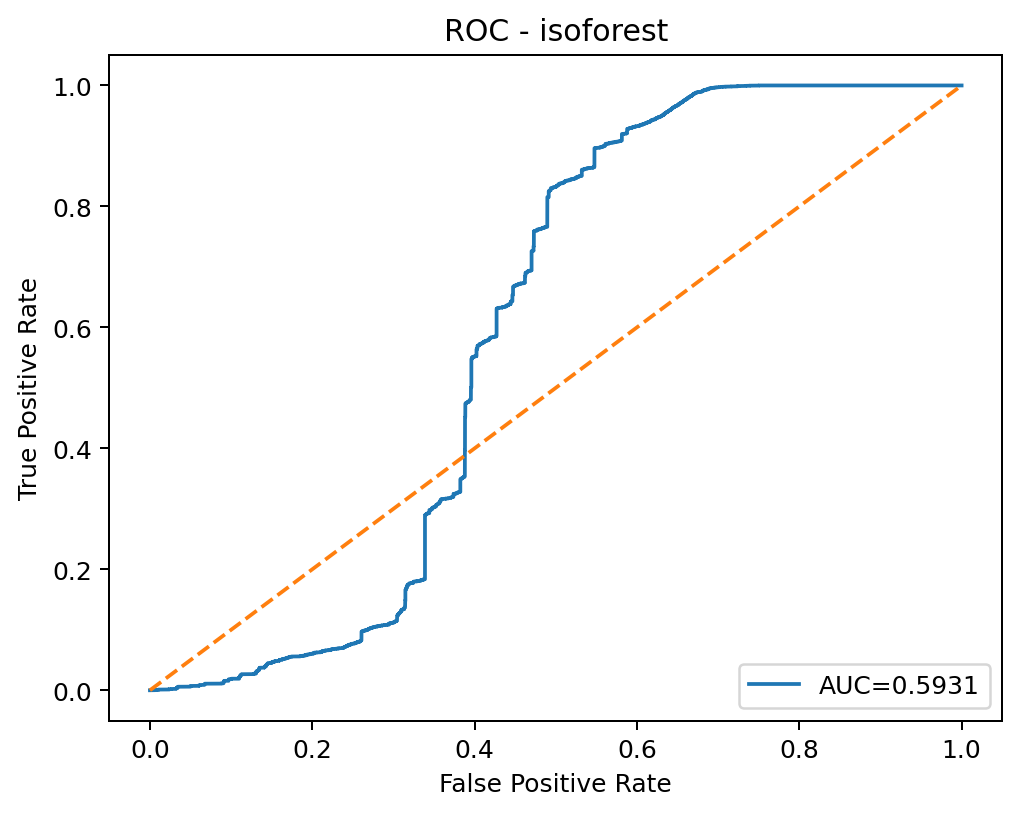

The file beside this chart, header and first rows:
threshold, fpr, tpr
inf, 0.0, 0.0
0.214, 0.000675, 0.0
0.2051, 0.0007715, 0.0
0.199, 0.0008358, 0.0
0.1988, 0.0008679, 0.0
0.1986, 0.0009965, 0.0
0.1986, 0.001029, 0.0
0.1975, 0.001222, 0.0
0.1963, 0.001511, 0.0
0.1961, 0.001897, 0.0
0.1955, 0.002025, 0.0
0.1949, 0.002089, 0.0
0.1944, 0.002186, 0.0
0.1939, 0.002443, 0.0
0.1937, 0.002732, 0.0
0.1803, 0.002925, 0.0
0.1776, 0.003054, 0.0
0.1769, 0.003536, 0.0
0.1735, 0.003761, 0.0
0.1729, 0.004147, 0.0
0.16, 0.004275, 0.0
0.1583, 0.004372, 0.0
0.1582, 0.004404, 0.0
0.158, 0.004532, 0.0
0.1547, 0.004725, 0.0
0.1541, 0.004725, 0.0001618
0.1539, 0.00479, 0.0001618
0.1526, 0.004886, 0.0001618
0.1526, 0.005015, 0.0001618
0.1462, 0.006461, 0.0001618
0.1461, 0.006461, 0.0003236
0.145, 0.007072, 0.0003236
0.145, 0.007072, 0.0004854
0.1408, 0.008808, 0.0004854
0.1408, 0.008808, 0.0006472
0.1394, 0.009772, 0.0006472
0.1393, 0.009772, 0.0008091
0.1378, 0.01067, 0.0008091
0.1377, 0.01067, 0.0009709
0.1376, 0.01074, 0.0009709
0.1375, 0.01074, 0.001133
0.135, 0.01241, 0.001133
0.1348, 0.01318, 0.001133
0.1348, 0.01331, 0.001133
0.1347, 0.01347, 0.001133
0.1346, 0.0135, 0.001133
0.1345, 0.01379, 0.001133
0.1344, 0.01389, 0.001133
0.1344, 0.01537, 0.001133
0.1332, 0.01617, 0.001133
0.1332, 0.01623, 0.001133
0.1295, 0.01884, 0.001133
0.1295, 0.0189, 0.001133
0.1287, 0.01977, 0.001133
0.1287, 0.02192, 0.001133
0.1283, 0.02215, 0.001133
0.1283, 0.02215, 0.001294
0.1275, 0.02273, 0.001294
0.1274, 0.02279, 0.001294
0.1272, 0.02295, 0.001294
... 5,538 more rows
